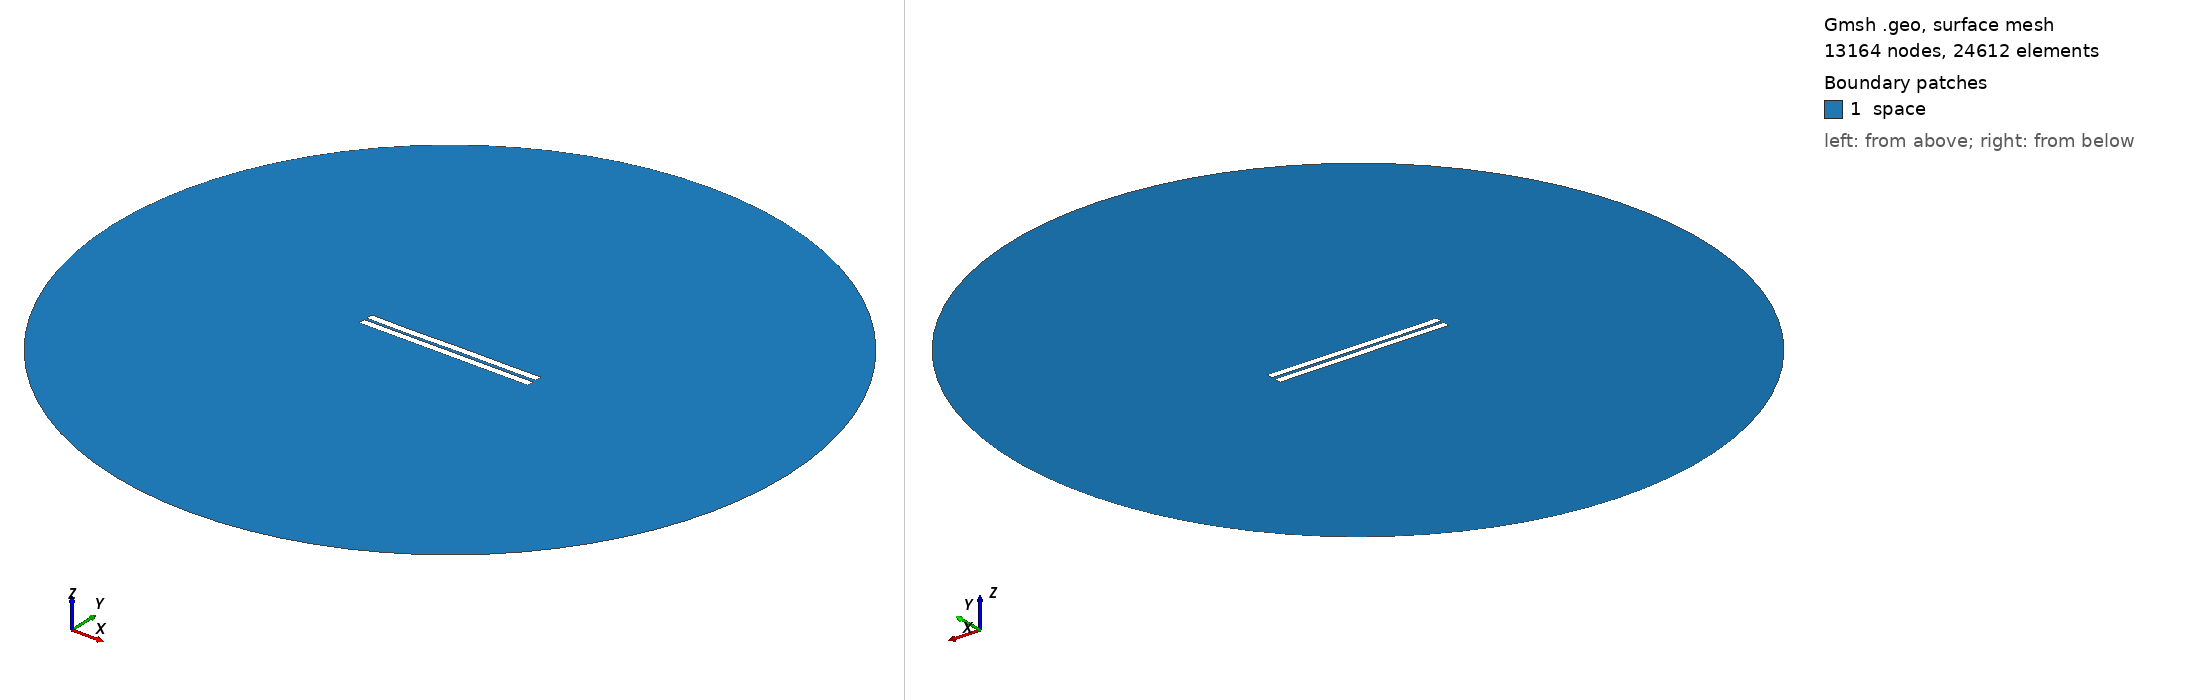

Gmsh geometry script, surface-meshed: 13164 nodes, 24612 surface elements. Boundary patches (legend numbers): 1 space. Left view from above one corner, right view from below the opposite corner. Legend entries are the model's physical surfaces. The drawing asked Gmsh for element sizes between 1% and 20% of the model's largest extent; the script's own settings can give other sizes.

=== 557.geo (drawn) ===
//---------------------------------------
// Geometry kernel
//---------------------------------------

SetFactory("OpenCASCADE");



//---------------------------------------
// Parameters of the geometry
//---------------------------------------

// Overetch of the upper plate
overetch = 0.0;

// Distance between the plates
distance = 1.5;

// Discretization over the x axis (for the deformation)
nx = 50; 

// Length of the plate
L = 100 - overetch; 

// Number of modes
n = 4; 

// 1st mode coefficient
coeff(1) = 0.15;
beta(1) = 0.596864 * 3.1415926535 / L;

// 2nd mode coefficient
coeff(2) = 0.0;
beta(2) = 1.49418 * 3.1415926535 / L;

// 3rd mode coefficient
coeff(3) = -0.075;
beta(3) = 2.50025 * 3.1415926535 / L;

// 4th mode coefficient
coeff(4) = -0.075;
beta(4) = 3.49999 * 3.1415926535 / L;



//---------------------------------------
// Upper plate (deformed rectangle)
//---------------------------------------

// Coordiantes of the upper plate
xmin = -50;
xmax = 50 - overetch;

// Height of the upper plate
yheight = 4 - 2 * overetch;

// Indexes of the points
UpperID[] = {};
LowerID[] = {};
LeftID[] = {};
RightID[] = {};

// Point index
p = 1;

// Horizontal edges
For i In {1:nx}
    x = xmin + (i-1)*(xmax - xmin)/(nx-1);

    y_bottom = distance / 2 + overetch;
    For j In {1:n}
        C = (Cosh(beta(j)*L) + Cos(beta(j)*L)) / (Sinh(beta(j)*L) + Sin(beta(j)*L));
        y_bottom  = y_bottom + coeff(j) * (Cosh(beta(j)*(x+50)) - Cos(beta(j)*(x+50)) - C * (Sinh(beta(j)*(x+50)) - Sin(beta(j)*(x+50))));
    EndFor

    y_top = y_bottom + yheight;

    Point(p) = {x, y_top, 0, 1.0};
    UpperID[i] = p;
    p = p + 1;

    Point(p) = {x, y_bottom, 0, 1.0};
    LowerID[i] = p;
    p = p + 1;
EndFor

// Create point lists
UpperPts[] = {}; LowerPts[] = {};
For i In {1:nx}
  UpperPts[] += {UpperID[i]};
  LowerPts[] += {LowerID[i]};
EndFor

// Build splines
Spline(1) = {UpperPts[]};
Spline(2) = {LowerPts[]};
Line(3) = {LowerPts[nx-1], UpperPts[nx-1]};
Line(4) = {LowerPts[0], UpperPts[0]};

// Build the plane surface
Curve Loop(1) = {2, 3, -1, -4};
Plane Surface(1) = {1};



//---------------------------------------
// Lower plate (rectangle)
//---------------------------------------

// Vertices
Point(1001) = {-50, -1, 0, 1.0};
Point(1002) = { 50, -1, 0, 1.0};
Point(1003) = { 50,  -5, 0, 1.0};
Point(1004) = {-50,  -5, 0, 1.0};

// Edges
Line(5) = {1001, 1002};
Line(6) = {1002, 1003};
Line(7) = {1003, 1004};
Line(8) = {1004, 1001};

// Plane surface
Line Loop(2) = {5, 6, 7, 8};
Plane Surface(2) = {2}; 



//---------------------------------------
// Outer (fictious) boundary
//---------------------------------------

// Points
Point(1005) = {0, 0, 0};       // Center
Point(1006) = {200, 0, 0};     // Start point
Point(1007) = {0, 200, 0};     // 90 degrees
Point(1008) = {-200, 0, 0};    // 180 degrees
Point(1009) = {0, -200, 0};    // 270 degrees

// Circle arcs (each needs start, center, end)
Circle(9) = {1006, 1005, 1007};
Circle(10) = {1007, 1005, 1008};
Circle(11) = {1008, 1005, 1009};
Circle(12) = {1009, 1005, 1006};

// Plane surface for the entire domain
Curve Loop(3) = {9, 10, 11, 12};
Surface(3) = {3};

// Subtract the plates from the whole domain to obtain the actual domain where we want to solve the equations
BooleanDifference{ Surface{3}; Delete; }{ Surface{1}; Surface{2}; Delete; }




//---------------------------------------
// Transfinite Lines/Curves
//---------------------------------------

// Set the number of points on the boundaries
r = 7;

// Plates
Transfinite Curve {1, 2} = 50*r Using Progression 1;
Transfinite Curve {3, 4} = 2*r Using Progression 1;
Transfinite Line {5, 7} = 50*r Using Progression 1;
Transfinite Line {6, 8} = 2*r Using Progression 1;

// Outer boundary
Transfinite Line {9, 10, 11, 12} = 20 Using Progression 1;



//---------------------------------------
// Physical groups
//---------------------------------------                

// Physical curves (boundaries)
Physical Line("force_segment", 10) = {2};
Physical Line("upper_plate", 11) = {1, 3, 4};
Physical Line("lower_plate", 12) = {5, 6, 7, 8};
Physical Line("boundary", 20) = {9, 10, 11, 12};

// Physical Surfaces
Physical Surface("space", 30) = {3};



//---------------------------------------
// 6. Generate the Mesh
//---------------------------------------

// 2D mesh generation
Mesh 2;
